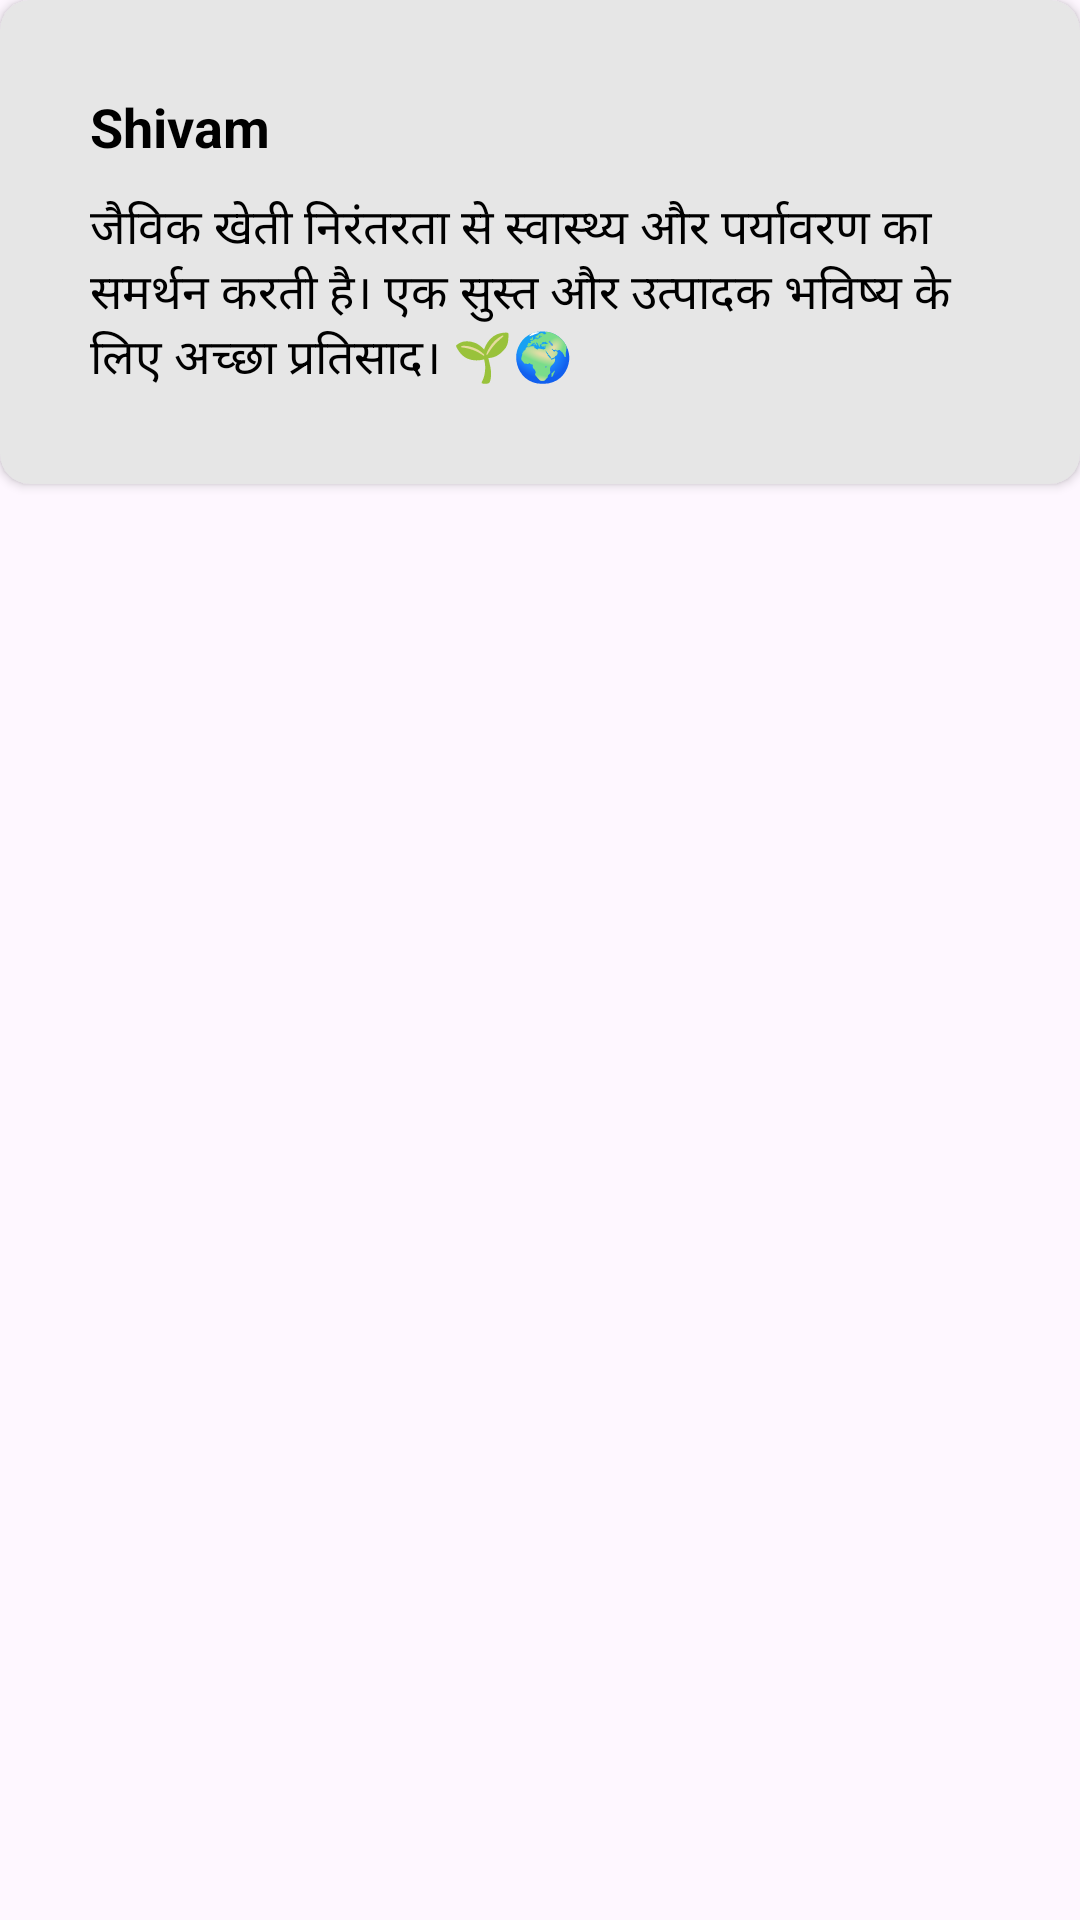

This screen was rendered from an Android layout file. Write that file and the resources it references.
<!-- AndroidManifest.xml: application theme Theme.GrowFarm -->
<!-- res/layout/comment_list_item.xml -->
<?xml version="1.0" encoding="utf-8"?>
<androidx.constraintlayout.widget.ConstraintLayout xmlns:android="http://schemas.android.com/apk/res/android"
    xmlns:app="http://schemas.android.com/apk/res-auto"
    android:layout_width="match_parent"
    android:layout_height="wrap_content"
    android:layout_margin="10dp">

    <androidx.cardview.widget.CardView
        android:layout_width="match_parent"
        android:layout_height="wrap_content"
        android:backgroundTint="#e6e6e6"
        android:elevation="4dp"
        app:cardCornerRadius="10dp"
        app:layout_constraintEnd_toEndOf="parent"
        app:layout_constraintStart_toStartOf="parent"
        app:layout_constraintTop_toTopOf="parent">

        <LinearLayout
            android:layout_width="wrap_content"
            android:layout_height="wrap_content"
            android:layout_margin="20dp"
            android:layout_weight="1"
            android:orientation="vertical">

            <TextView
                android:id="@+id/tvName"
                android:layout_width="wrap_content"
                android:layout_height="wrap_content"
                android:padding="10dp"
                android:text="Shivam"
                android:textColor="@color/black"
                android:textSize="18sp"
                android:textStyle="bold" />

            <TextView
                android:id="@+id/tvCommentDescription"
                android:layout_width="wrap_content"
                android:layout_height="wrap_content"
                android:paddingStart="10dp"
                android:paddingEnd="10dp"
                android:paddingBottom="10dp"
                android:text="जैविक खेती निरंतरता से स्वास्थ्य और पर्यावरण का समर्थन करती है। एक सुस्त और उत्पादक भविष्य के लिए अच्छा प्रतिसाद। 🌱🌍"
                android:textColor="@color/black"
                android:textSize="16sp" />
        </LinearLayout>


    </androidx.cardview.widget.CardView>

</androidx.constraintlayout.widget.ConstraintLayout>
<!-- resources referenced by this layout -->
<resources>
  <color name="black">#FF000000</color>
  <style name="Theme.GrowFarm" parent="Base.Theme.GrowFarm" />
  <style name="Base.Theme.GrowFarm" parent="Theme.Material3.DayNight.NoActionBar">
          
          
          <item name="otpViewStyle">@style/OtpWidget.OtpView</item>
      </style>
  <style name="OtpWidget.OtpView" parent="Widget.AppCompat.EditText">
          <item name="android:background">@null</item>
          <item name="android:minHeight">0dp</item>
          <item name="android:maxLines">1</item>
      </style>
</resources>
